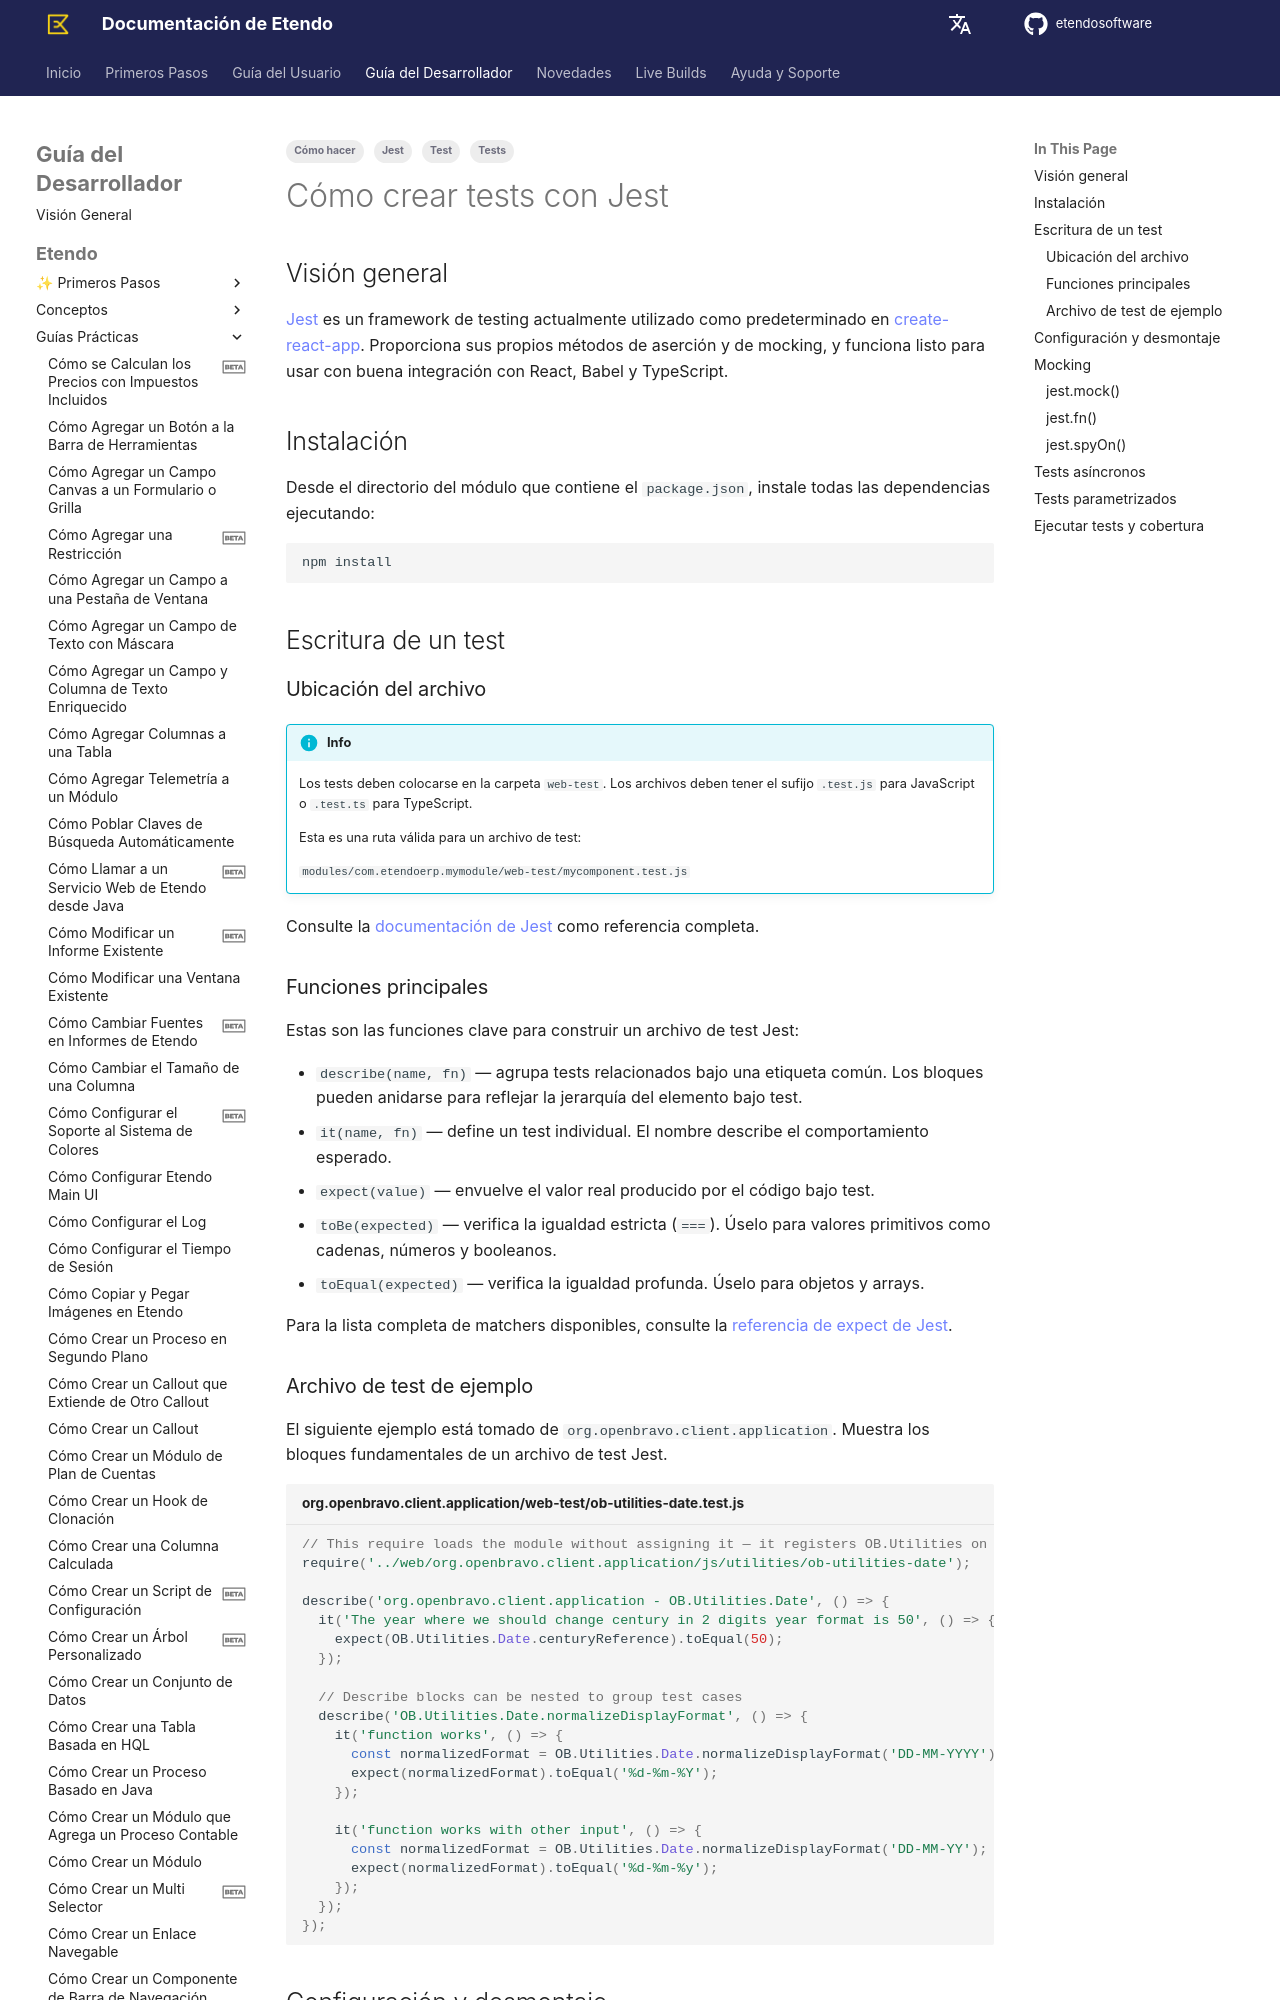

repository: etendosoftware/docs · page: es/developer-guide/etendo-classic/how-to-guides/how-to-create-testcases/how-to-create-jest-testcases/index.html · generator: mkdocs

---
title: Cómo crear tests con Jest
tags:
  - Cómo hacer
  - Jest
  - Test
  - Tests
---

# Cómo crear tests con Jest { #how-to-create-jest-test-cases }

## Visión general { #overview }

[Jest](https://jestjs.io/){target="_blank"} es un framework de testing actualmente utilizado como predeterminado en [create-react-app](https://github.com/facebook/create-react-app){target="_blank"}. Proporciona sus propios métodos de aserción y de mocking, y funciona listo para usar con buena integración con React, Babel y TypeScript.

## Instalación { #installation }

Desde el directorio del módulo que contiene el `package.json`, instale todas las dependencias ejecutando:

```bash
npm install
```

## Escritura de un test { #writing-a-test }

### Ubicación del archivo { #file-placement }

!!! info
    Los tests deben colocarse en la carpeta `web-test`. Los archivos deben tener el sufijo `.test.js` para JavaScript o `.test.ts` para TypeScript.

    Esta es una ruta válida para un archivo de test:

    `modules/com.etendoerp.mymodule/web-test/mycomponent.test.js`

Consulte la [documentación de Jest](https://jestjs.io/docs/getting-started){target="_blank"} como referencia completa.

### Funciones principales { #core-functions }

Estas son las funciones clave para construir un archivo de test Jest:

- `describe(name, fn)` — agrupa tests relacionados bajo una etiqueta común. Los bloques pueden anidarse para reflejar la jerarquía del elemento bajo test.
- `it(name, fn)` — define un test individual. El nombre describe el comportamiento esperado.
- `expect(value)` — envuelve el valor real producido por el código bajo test.
- `toBe(expected)` — verifica la igualdad estricta (`===`). Úselo para valores primitivos como cadenas, números y booleanos.
- `toEqual(expected)` — verifica la igualdad profunda. Úselo para objetos y arrays.

Para la lista completa de matchers disponibles, consulte la [referencia de expect de Jest](https://jestjs.io/docs/expect){target="_blank"}.
